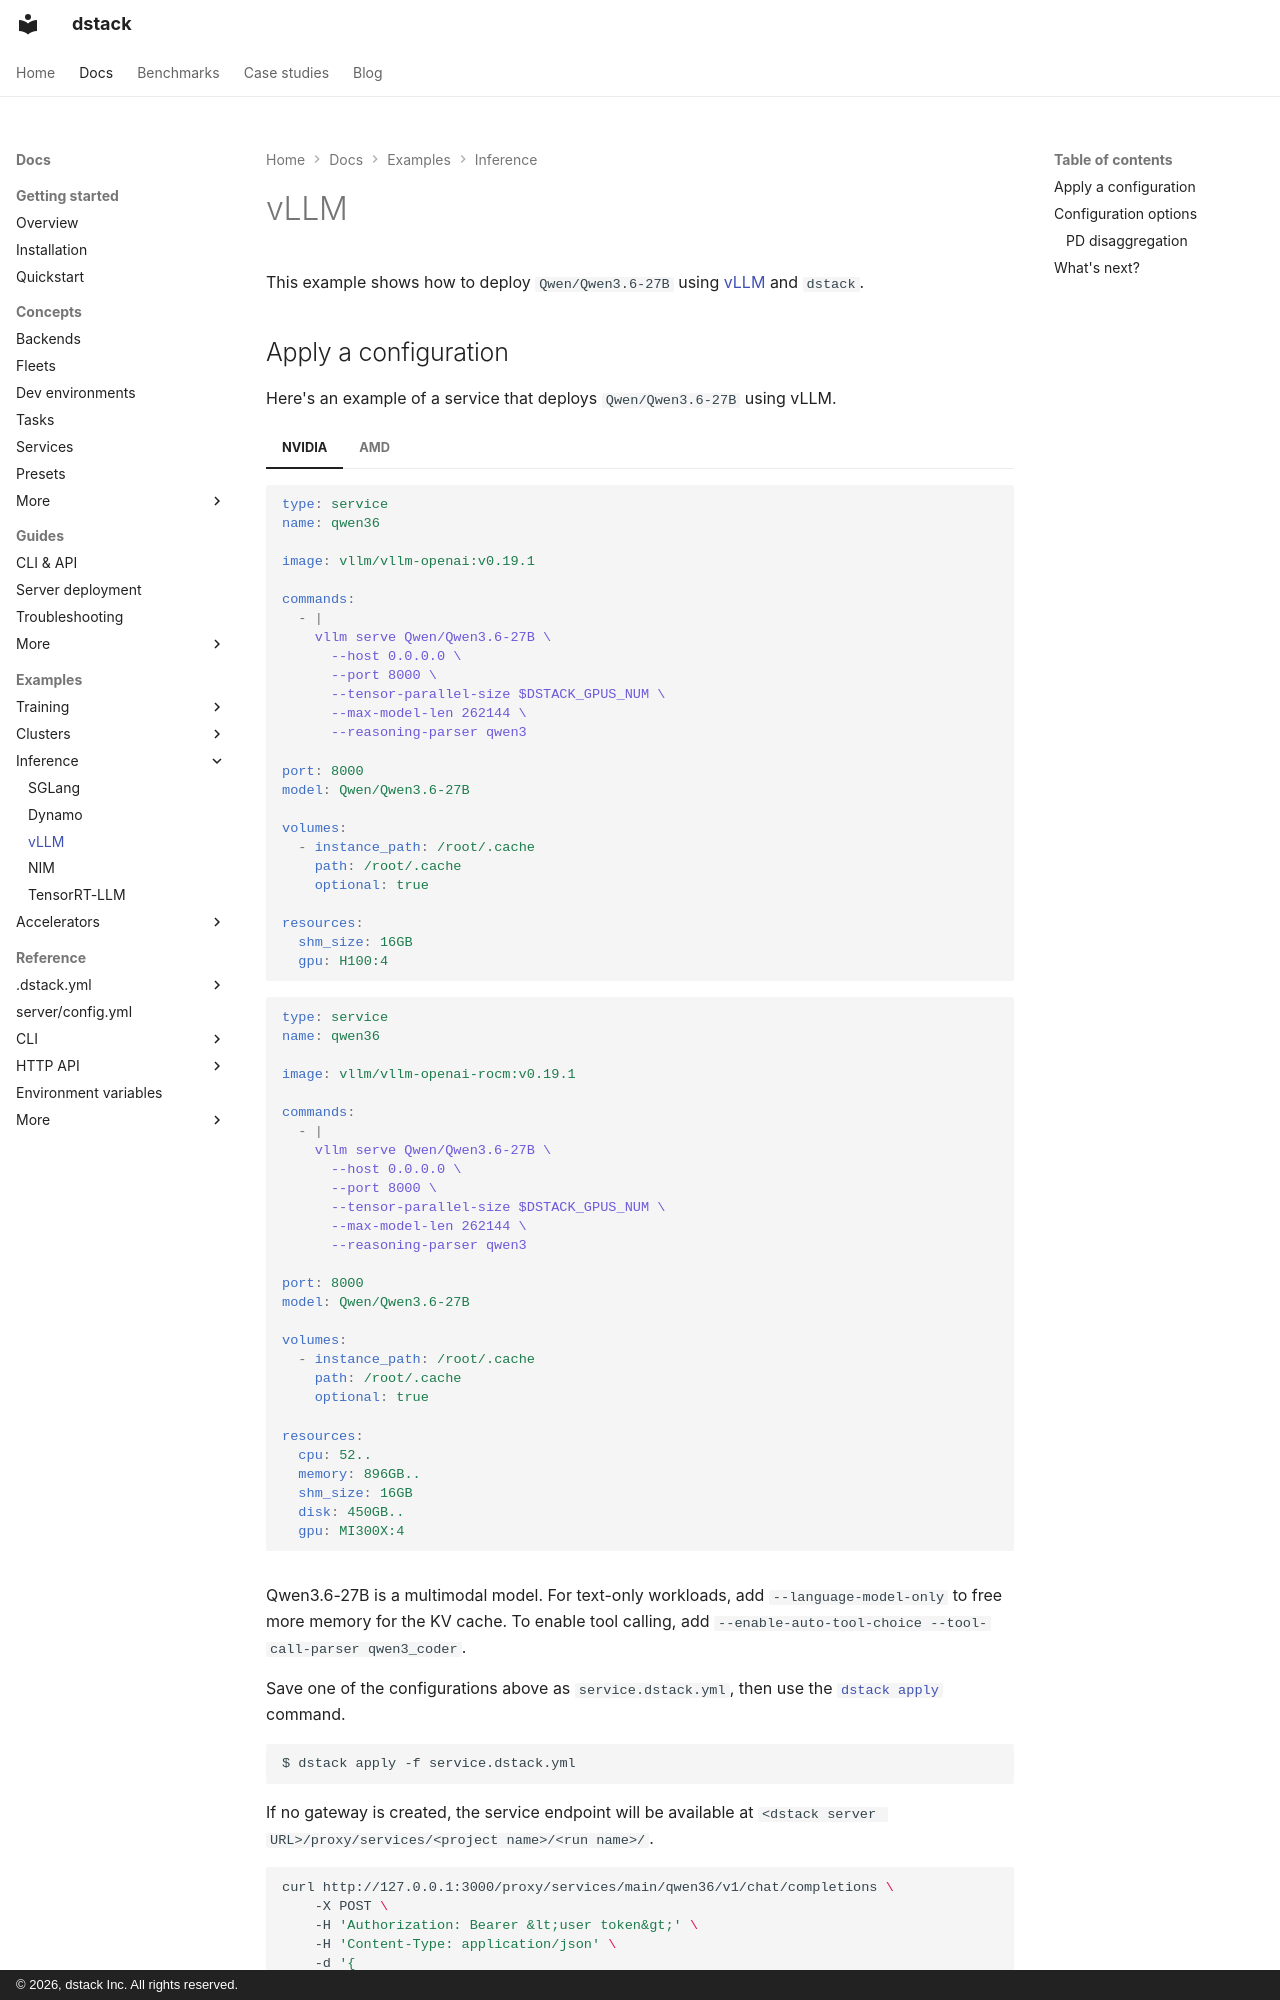

repository: dstackai/dstack · page: docs/examples/inference/vllm/index.html · generator: mkdocs · copyright: © 2026, dstack Inc. All rights reserved.

---
title: vLLM
description: Deploying Qwen3.6-27B using vLLM on NVIDIA and AMD GPUs
---

# vLLM

This example shows how to deploy `Qwen/Qwen3.6-27B` using
[vLLM](https://docs.vllm.ai/en/latest/) and `dstack`.

## Apply a configuration

Here's an example of a service that deploys
`Qwen/Qwen3.6-27B` using vLLM.

=== "NVIDIA"

    <div editor-title="service.dstack.yml">

    ```yaml
    type: service
    name: qwen36

    image: vllm/vllm-openai:v0.19.1

    commands:
      - |
        vllm serve Qwen/Qwen3.6-27B \
          --host 0.0.0.0 \
          --port 8000 \
          --tensor-parallel-size $DSTACK_GPUS_NUM \
          --max-model-len 262144 \
          --reasoning-parser qwen3

    port: 8000
    model: Qwen/Qwen3.6-27B

    volumes:
      - instance_path: /root/.cache
        path: /root/.cache
        optional: true

    resources:
      shm_size: 16GB
      gpu: H100:4
    ```

    </div>

=== "AMD"

    <div editor-title="service.dstack.yml">

    ```yaml
    type: service
    name: qwen36

    image: vllm/vllm-openai-rocm:v0.19.1

    commands:
      - |
        vllm serve Qwen/Qwen3.6-27B \
          --host 0.0.0.0 \
          --port 8000 \
          --tensor-parallel-size $DSTACK_GPUS_NUM \
          --max-model-len 262144 \
          --reasoning-parser qwen3

    port: 8000
    model: Qwen/Qwen3.6-27B

    volumes:
      - instance_path: /root/.cache
        path: /root/.cache
        optional: true

    resources:
      cpu: 52..
      memory: 896GB..
      shm_size: 16GB
      disk: 450GB..
      gpu: MI300X:4
    ```

    </div>

Qwen3.6-27B is a multimodal model. For text-only workloads, add
`--language-model-only` to free more memory for the KV cache. To enable tool
calling, add `--enable-auto-tool-choice --tool-call-parser qwen3_coder`.

Save one of the configurations above as `service.dstack.yml`, then use the
[`dstack apply`](../../reference/cli/dstack/apply.md) command.

<div class="termy">

```shell
$ dstack apply -f service.dstack.yml
```

</div>

If no gateway is created, the service endpoint will be available at `<dstack server URL>/proxy/services/<project name>/<run name>/`.

<div class="termy">

```shell
curl http://127.0.0.1:3000/proxy/services/main/qwen36/v1/chat/completions \
    -X POST \
    -H 'Authorization: Bearer &lt;user token&gt;' \
    -H 'Content-Type: application/json' \
    -d '{
      "model": "Qwen/Qwen3.6-27B",
      "messages": [
        {
          "role": "user",
          "content": "A bat and a ball cost $1.10 total. The bat costs $1.00 more than the ball. How much does the ball cost?"
        }
      ],
      "max_tokens": 1024
    }'
```

</div>

> If a [gateway](../../concepts/gateways.md) is configured (e.g. to enable auto-scaling, HTTPS, rate limits, etc.), the service endpoint will be available at `https://qwen36.<gateway domain>/`.

## Configuration options
